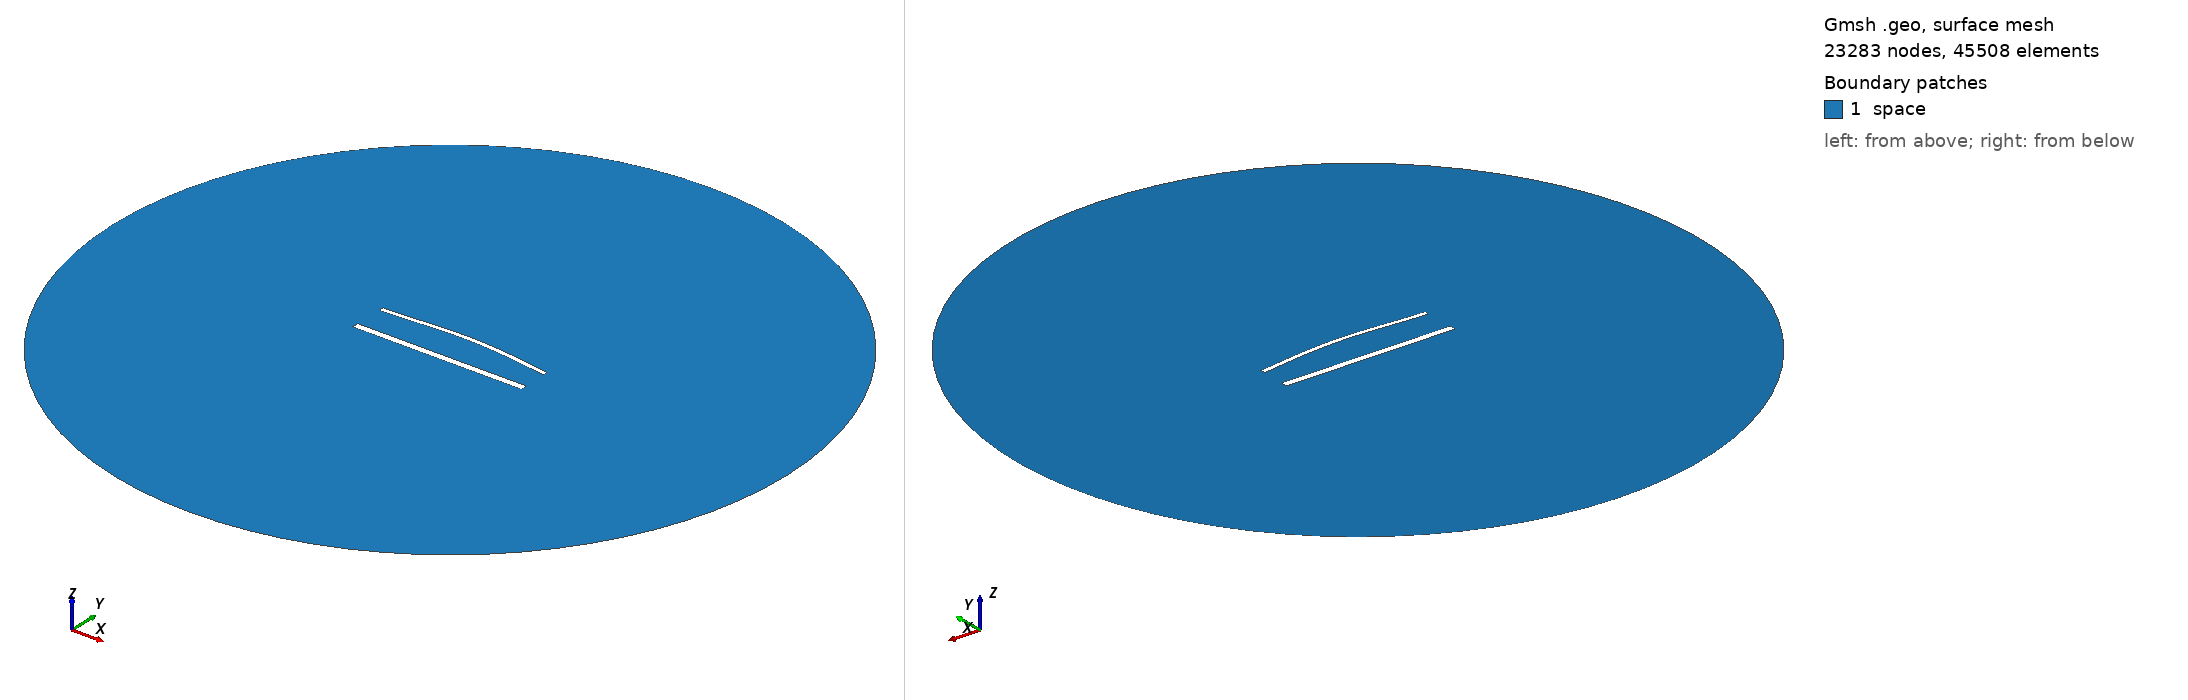

Gmsh geometry script, surface-meshed: 23283 nodes, 45508 surface elements. Boundary patches (legend numbers): 1 space. Left view from above one corner, right view from below the opposite corner. Legend entries are the model's physical surfaces. The drawing asked Gmsh for element sizes between 1% and 20% of the model's largest extent; the script's own settings can give other sizes.

=== 1670.geo (drawn) ===
//---------------------------------------
// Geometry kernel
//---------------------------------------

SetFactory("OpenCASCADE");



//---------------------------------------
// Parameters of the geometry
//---------------------------------------

// Overetch of the upper plate
overetch = 0.5;

// Distance between the plates
distance = 20.0;

// Discretization over the x axis (for the deformation)
nx = 50; 

// Length of the plate
L = 100 - overetch; 

// Number of modes
n = 4; 

// 1st mode coefficient
coeff(1) = 0.0;
beta(1) = 0.596864 * 3.1415926535 / L;

// 2nd mode coefficient
coeff(2) = 1.5;
beta(2) = 1.49418 * 3.1415926535 / L;

// 3rd mode coefficient
coeff(3) = 0.0;
beta(3) = 2.50025 * 3.1415926535 / L;

// 4th mode coefficient
coeff(4) = 0.0;
beta(4) = 3.49999 * 3.1415926535 / L;



//---------------------------------------
// Upper plate (deformed rectangle)
//---------------------------------------

// Coordiantes of the upper plate
xmin = -50;
xmax = 50 - overetch;

// Height of the upper plate
yheight = 4 - 2 * overetch;

// Indexes of the points
UpperID[] = {};
LowerID[] = {};
LeftID[] = {};
RightID[] = {};

// Point index
p = 1;

// Horizontal edges
For i In {1:nx}
    x = xmin + (i-1)*(xmax - xmin)/(nx-1);

    y_bottom = distance / 2 + overetch;
    For j In {1:n}
        C = (Cosh(beta(j)*L) + Cos(beta(j)*L)) / (Sinh(beta(j)*L) + Sin(beta(j)*L));
        y_bottom  = y_bottom + coeff(j) * (Cosh(beta(j)*(x+50)) - Cos(beta(j)*(x+50)) - C * (Sinh(beta(j)*(x+50)) - Sin(beta(j)*(x+50))));
    EndFor

    y_top = y_bottom + yheight;

    Point(p) = {x, y_top, 0, 1.0};
    UpperID[i] = p;
    p = p + 1;

    Point(p) = {x, y_bottom, 0, 1.0};
    LowerID[i] = p;
    p = p + 1;
EndFor

// Create point lists
UpperPts[] = {}; LowerPts[] = {};
For i In {1:nx}
  UpperPts[] += {UpperID[i]};
  LowerPts[] += {LowerID[i]};
EndFor

// Build splines
Spline(1) = {UpperPts[]};
Spline(2) = {LowerPts[]};
Line(3) = {LowerPts[nx-1], UpperPts[nx-1]};
Line(4) = {LowerPts[0], UpperPts[0]};

// Build the plane surface
Curve Loop(1) = {2, 3, -1, -4};
Plane Surface(1) = {1};



//---------------------------------------
// Lower plate (rectangle)
//---------------------------------------

// Vertices
Point(1001) = {-50, -distance/2, 0, 1.0};
Point(1002) = { 50, -distance/2, 0, 1.0};
Point(1003) = { 50,  -distance/2 + 4, 0, 1.0};
Point(1004) = {-50,  -distance/2 + 4, 0, 1.0};

// Edges
Line(5) = {1001, 1002};
Line(6) = {1002, 1003};
Line(7) = {1003, 1004};
Line(8) = {1004, 1001};

// Plane surface
Line Loop(2) = {5, 6, 7, 8};
Plane Surface(2) = {2}; 



//---------------------------------------
// Outer (fictious) boundary
//---------------------------------------

// Points
Point(1005) = {0, 0, 0};       // Center
Point(1006) = {200, 0, 0};     // Start point
Point(1007) = {0, 200, 0};     // 90 degrees
Point(1008) = {-200, 0, 0};    // 180 degrees
Point(1009) = {0, -200, 0};    // 270 degrees

// Circle arcs (each needs start, center, end)
Circle(9) = {1006, 1005, 1007};
Circle(10) = {1007, 1005, 1008};
Circle(11) = {1008, 1005, 1009};
Circle(12) = {1009, 1005, 1006};

// Plane surface for the entire domain
Curve Loop(3) = {9, 10, 11, 12};
Surface(3) = {3};

// Subtract the plates from the whole domain to obtain the actual domain where we want to solve the equations
BooleanDifference{ Surface{3}; Delete; }{ Surface{1}; Surface{2}; Delete; }




//---------------------------------------
// Transfinite Lines/Curves
//---------------------------------------

// Set the number of points on the boundaries
r = 6;
d = 0.15;

// Plates
Transfinite Curve {1} = 50*r/4 Using Progression 1;
Transfinite Line {2} = 50*r Using Progression 1;
Transfinite Curve {3, 4} = 2*r Using Progression 1+d;
Transfinite Line {5} = 50*r/4 Using Progression 1;
Transfinite Line {7} = 50*r Using Progression 1;
Transfinite Line {6} = 2*r Using Progression 1-d;
Transfinite Line {8} = 2*r Using Progression 1+d;

// Outer boundary
Transfinite Line {9, 10, 11, 12} = 20 Using Progression 1;



//---------------------------------------
// Physical groups
//---------------------------------------                

// Physical curves (boundaries)
Physical Line("force_segment", 10) = {2};
Physical Line("upper_plate", 11) = {1, 3, 4};
Physical Line("lower_plate", 12) = {5, 6, 7, 8};
Physical Line("boundary", 20) = {9, 10, 11, 12};

// Physical Surfaces
Physical Surface("space", 30) = {3};



//---------------------------------------
// 6. Generate the Mesh
//---------------------------------------

// 2D mesh generation
Mesh 2;
